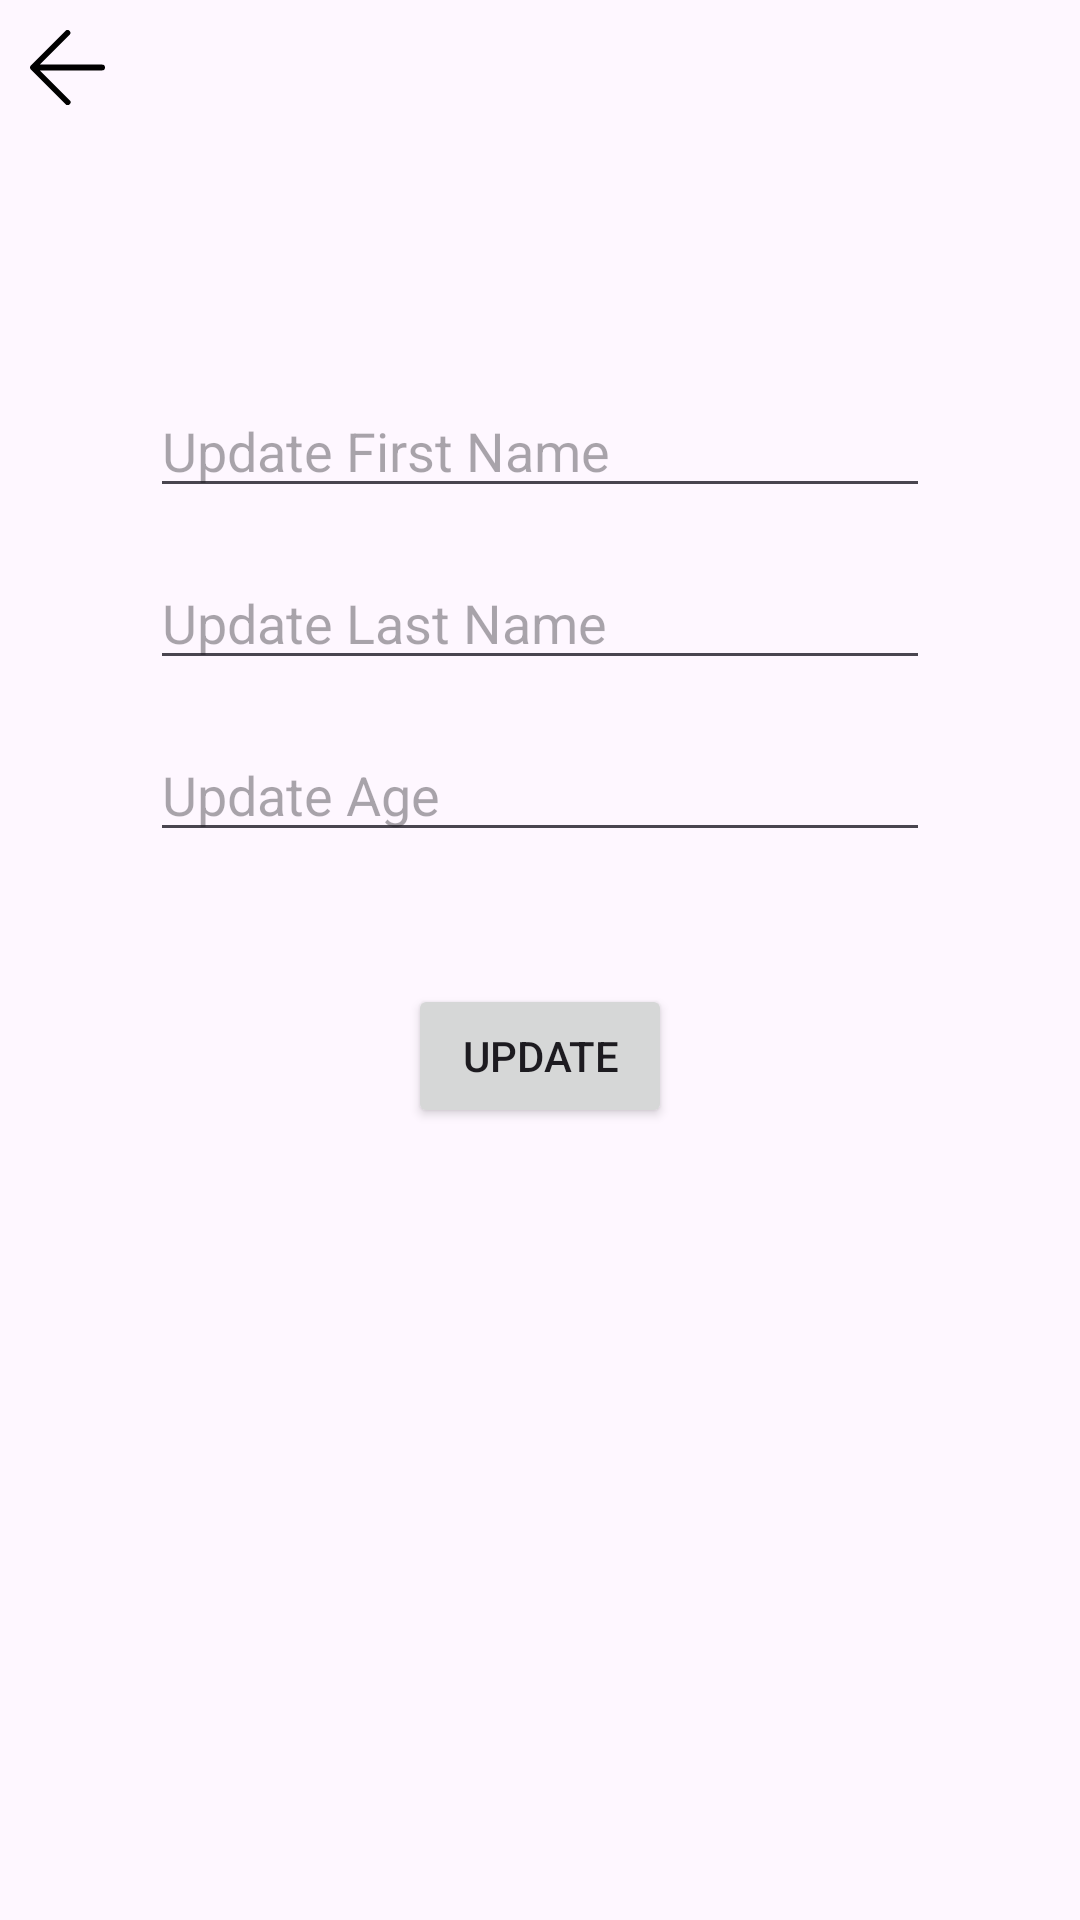

Here is an Android app screen rendered from its layout file. Give the layout XML and the strings, colors and styles it references.
<!-- AndroidManifest.xml: application theme Theme.LocalRoomDatabase -->
<!-- res/layout/fragment_update.xml -->
<?xml version="1.0" encoding="utf-8"?>
<androidx.constraintlayout.widget.ConstraintLayout xmlns:android="http://schemas.android.com/apk/res/android"
    xmlns:tools="http://schemas.android.com/tools"
    android:layout_width="match_parent"
    android:layout_height="match_parent"
    xmlns:app="http://schemas.android.com/apk/res-auto"
    tools:context=".roomDatabase.fragments.update.UpdateFragment">

    <ImageView
        android:id="@+id/backButton"
        android:layout_width="wrap_content"
        android:layout_height="wrap_content"
        android:src="@drawable/back_arrow"
        android:layout_marginTop="10dp"
        android:layout_marginStart="10dp"
        app:layout_constraintStart_toStartOf="parent"
        app:layout_constraintTop_toTopOf="parent" />

    <EditText
        android:id="@+id/updateFirstName"
        android:layout_width="match_parent"
        android:layout_marginHorizontal="50dp"
        android:layout_height="wrap_content"
        android:inputType="textCapSentences"
        android:layout_marginTop="128dp"
        android:hint="@string/update_first_name"
        app:layout_constraintEnd_toEndOf="parent"
        app:layout_constraintStart_toStartOf="parent"
        app:layout_constraintTop_toTopOf="parent" />

    <EditText
        android:id="@+id/updateLastName"
        android:layout_width="match_parent"
        android:layout_marginHorizontal="50dp"
        android:layout_height="wrap_content"
        android:layout_marginTop="16dp"
        android:inputType="textCapSentences"
        android:hint="@string/update_last_name"
        app:layout_constraintEnd_toEndOf="parent"
        app:layout_constraintStart_toStartOf="parent"
        app:layout_constraintTop_toBottomOf="@+id/updateFirstName" />

    <EditText
        android:id="@+id/updateAge"
        android:layout_width="match_parent"
        android:layout_marginHorizontal="50dp"
        android:layout_height="wrap_content"
        android:layout_marginTop="16dp"
        android:inputType="number"
        android:hint="Update Age"
        app:layout_constraintEnd_toEndOf="parent"
        app:layout_constraintStart_toStartOf="parent"
        app:layout_constraintTop_toBottomOf="@+id/updateLastName" />

    <Button
        android:id="@+id/updateButton"
        android:layout_width="wrap_content"
        android:layout_height="wrap_content"
        android:layout_marginTop="44dp"
        android:text="@string/update"
        app:layout_constraintEnd_toEndOf="parent"
        app:layout_constraintStart_toStartOf="parent"
        app:layout_constraintTop_toBottomOf="@+id/updateAge" />

</androidx.constraintlayout.widget.ConstraintLayout>
<!-- resources referenced by this layout -->
<resources>
  <!-- drawable back_arrow (drawable) -->
  <vector xmlns:android="http://schemas.android.com/apk/res/android" android:height="25dp" android:viewportHeight="52" android:viewportWidth="52" android:width="25dp">
        
      <path android:fillColor="#000000" android:pathData="M50,24H6.83L27.41,3.41a2,2 0,0 0,0 -2.82,2 2,0 0,0 -2.82,0l-24,24a1.79,1.79 0,0 0,-0.25 0.31A1.19,1.19 0,0 0,0.25 25c0,0.07 -0.07,0.13 -0.1,0.2l-0.06,0.2a0.84,0.84 0,0 0,0 0.17,2 2,0 0,0 0,0.78 0.84,0.84 0,0 0,0 0.17l0.06,0.2c0,0.07 0.07,0.13 0.1,0.2a1.19,1.19 0,0 0,0.09 0.15,1.79 1.79,0 0,0 0.25,0.31l24,24a2,2 0,1 0,2.82 -2.82L6.83,28H50a2,2 0,0 0,0 -4Z"/>
      
  </vector>
  <string name="update">Update</string>
  <string name="update_first_name">Update First Name</string>
  <string name="update_last_name">Update Last Name</string>
  <style name="Theme.LocalRoomDatabase" parent="Base.Theme.LocalRoomDatabase" />
  <style name="Base.Theme.LocalRoomDatabase" parent="Theme.Material3.DayNight.NoActionBar">
          
          
      </style>
</resources>
